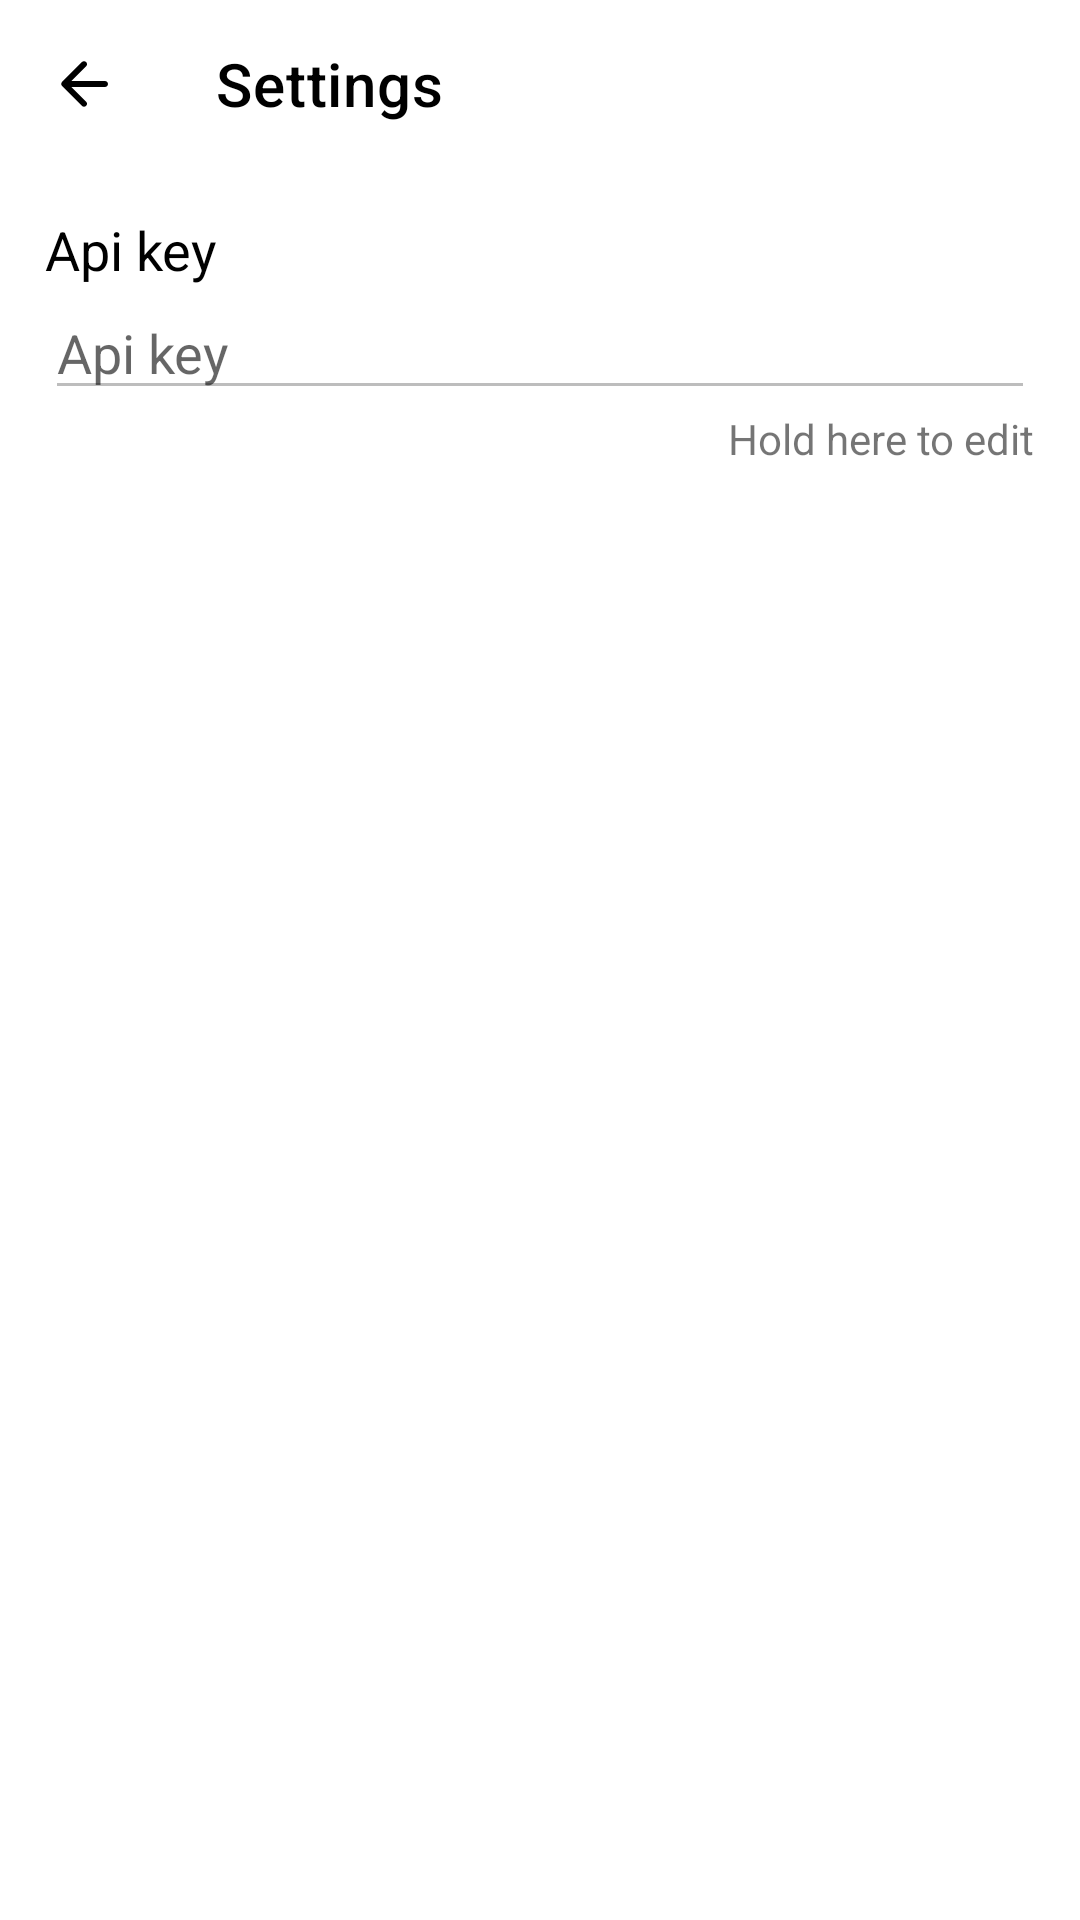

This screen was rendered from an Android layout file. Write that file and the resources it references.
<!-- AndroidManifest.xml: application theme Theme.CryptoPrice -->
<!-- res/layout/settings_fragment.xml -->
<?xml version="1.0" encoding="utf-8"?>
<layout xmlns:android="http://schemas.android.com/apk/res/android"
    xmlns:tools="http://schemas.android.com/tools"
    xmlns:app="http://schemas.android.com/apk/res-auto">

    <data>
        <variable
            name="viewModel"
            type="com.shahryar.cryptoprice.viewModel.SettingsViewModel" />
    </data>

    <LinearLayout
        android:layout_width="match_parent"
        android:layout_height="match_parent"
        tools:context=".view.SettingsFragment"
        android:orientation="vertical">

        <com.google.android.material.appbar.AppBarLayout
            android:id="@+id/appBarLayout"
            android:layout_width="match_parent"
            android:layout_height="wrap_content">

            <com.google.android.material.appbar.MaterialToolbar
                android:id="@+id/topAppBar"
                style="@style/Widget.MaterialComponents.Toolbar.Primary"
                android:layout_width="match_parent"
                android:layout_height="?attr/actionBarSize"
                app:title="@string/settings"
                app:titleTextColor="@color/text_color"
                app:navigationIcon="@drawable/ic_arrow_back_24px"
                app:navigationIconTint="@color/black" />

        </com.google.android.material.appbar.AppBarLayout>

        <LinearLayout
            android:id="@+id/apikeyLayout"
            android:layout_width="match_parent"
            android:layout_height="wrap_content"
            android:orientation="vertical"
            android:padding="15dp"
            android:foreground="?attr/selectableItemBackground"
            android:clickable="true"
            android:focusable="true">

            <TextView
                android:layout_width="wrap_content"
                android:layout_height="wrap_content"
                android:text="@string/api_key"
                android:textSize="18sp"
                android:textColor="@color/text_color"/>

            <EditText
                android:id="@+id/apikeyEditText"
                android:layout_width="match_parent"
                android:layout_height="wrap_content"
                android:text="@{viewModel.apiKey}"
                android:enabled="false"
                android:hint="@string/api_key"/>

            <TextView
                android:layout_width="wrap_content"
                android:layout_height="wrap_content"
                android:text="@string/touch_and_hold_to_edit"
                android:layout_gravity="end"/>

        </LinearLayout>

    </LinearLayout>
</layout>
<!-- resources referenced by this layout -->
<resources>
  <color name="black">#000</color>
  <color name="text_color">#000</color>
  <!-- drawable ic_arrow_back_24px (drawable) -->
  <vector xmlns:android="http://schemas.android.com/apk/res/android"
      android:width="24dp"
      android:height="24dp"
      android:viewportWidth="24"
      android:viewportHeight="24">
    <path
        android:fillColor="@color/onPrimary"
        android:pathData="M19,11H7.83l4.88,-4.88c0.39,-0.39 0.39,-1.03 0,-1.42l0,0c-0.39,-0.39 -1.02,-0.39 -1.41,0l-6.59,6.59c-0.39,0.39 -0.39,1.02 0,1.41l6.59,6.59c0.39,0.39 1.02,0.39 1.41,0l0,0c0.39,-0.39 0.39,-1.02 0,-1.41L7.83,13H19c0.55,0 1,-0.45 1,-1l0,0C20,11.45 19.55,11 19,11z"/>
  </vector>
  <string name="api_key">Api key</string>
  <string name="settings">Settings</string>
  <string name="touch_and_hold_to_edit">Hold here to edit</string>
  <style name="Theme.CryptoPrice" parent="Theme.MaterialComponents.DayNight.NoActionBar">
          
          <item name="colorPrimary">@color/white</item>
          <item name="colorPrimaryVariant">@color/purple_700</item>
          <item name="colorOnPrimary">@color/white</item>
          
          <item name="colorSecondary">@color/teal_200</item>
          <item name="colorSecondaryVariant">@color/teal_700</item>
          <item name="colorOnSecondary">@color/black</item>
          
          <item name="android:statusBarColor" tools:targetApi="l">@color/white</item>
          <item name="android:windowLightStatusBar">true</item>
          
          <item name="actionOverflowButtonStyle">@style/MyOverflowButtonStyle</item>
      </style>
  <color name="onPrimary">#000000</color>
  <color name="white">#FFF</color>
  <color name="purple_700">#FF3700B3</color>
  <color name="teal_200">#FF03DAC5</color>
  <color name="teal_700">#FF018786</color>
  <style name="MyOverflowButtonStyle" parent="Widget.AppCompat.ActionButton.Overflow">
          <item name="android:tint">@color/onPrimary</item>
      </style>
</resources>
